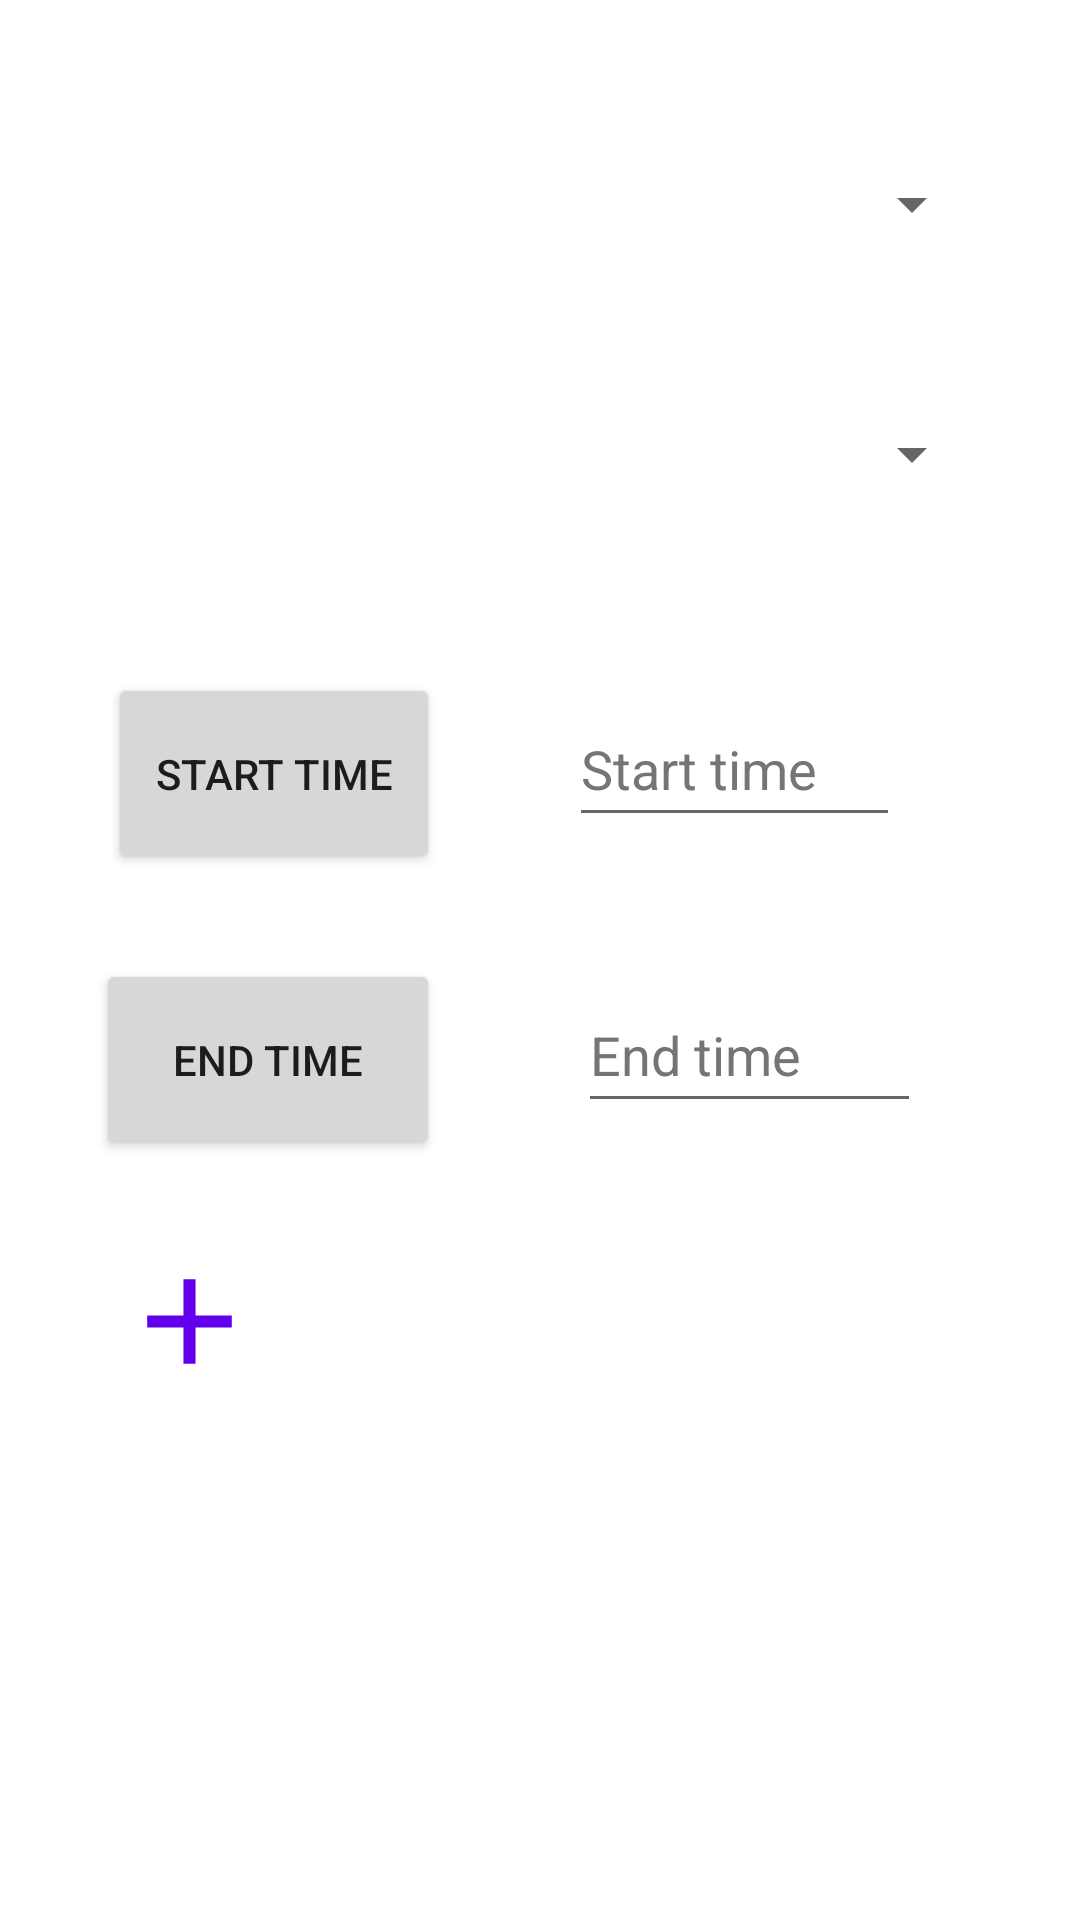

Reconstruct the res/layout file that produces this screen, plus the resources it refers to.
<!-- AndroidManifest.xml: application theme Theme.LecturerAppointment -->
<!-- res/layout/activity_lecturer_add_slot.xml -->
<?xml version="1.0" encoding="utf-8"?>
<androidx.constraintlayout.widget.ConstraintLayout xmlns:android="http://schemas.android.com/apk/res/android"
    xmlns:app="http://schemas.android.com/apk/res-auto"
    xmlns:tools="http://schemas.android.com/tools"
    android:layout_width="match_parent"
    android:layout_height="match_parent"
    tools:context=".LecturerAddSlot">

    <Spinner
        android:id="@+id/spinnercourse"
        android:layout_width="0dp"
        android:layout_height="0dp"
        android:layout_marginStart="32dp"
        android:layout_marginTop="44dp"
        android:layout_marginEnd="32dp"
        android:layout_marginBottom="35dp"
        android:contentDescription="@string/select_course"
        app:layout_constraintBottom_toTopOf="@+id/spinnerday"
        app:layout_constraintEnd_toEndOf="parent"
        app:layout_constraintStart_toStartOf="parent"
        app:layout_constraintTop_toTopOf="parent" />

    <androidx.recyclerview.widget.RecyclerView
        android:id="@+id/recyclerViewLTimeTable"
        android:layout_width="0dp"
        android:layout_height="0dp"
        android:layout_marginStart="22dp"
        android:layout_marginEnd="22dp"
        android:layout_marginBottom="67dp"
        app:layout_constraintBottom_toBottomOf="parent"
        app:layout_constraintEnd_toEndOf="parent"
        app:layout_constraintStart_toStartOf="parent"
        app:layout_constraintTop_toBottomOf="@+id/add" />

    <Spinner
        android:id="@+id/spinnerday"
        android:layout_width="0dp"
        android:layout_height="0dp"
        android:layout_marginStart="32dp"
        android:layout_marginEnd="32dp"
        android:layout_marginBottom="55dp"
        android:contentDescription="@string/select_day"
        app:layout_constraintBottom_toTopOf="@+id/start_time_edit"
        app:layout_constraintEnd_toEndOf="parent"
        app:layout_constraintStart_toStartOf="parent"
        app:layout_constraintTop_toBottomOf="@+id/spinnercourse" />

    <ImageView
        android:id="@+id/add"
        android:layout_width="54dp"
        android:layout_height="0dp"
        android:layout_marginStart="36dp"
        android:layout_marginBottom="60dp"
        android:contentDescription="@string/add"
        app:layout_constraintBottom_toTopOf="@+id/recyclerViewLTimeTable"
        app:layout_constraintStart_toStartOf="parent"
        app:layout_constraintTop_toBottomOf="@+id/edit_end_time"
        app:srcCompat="@drawable/ic_baseline_add_24"
        app:tint="@color/design_default_color_primary" />

    <Button
        android:id="@+id/button_start_time"
        android:layout_width="0dp"
        android:layout_height="67dp"
        android:layout_marginStart="36dp"
        android:layout_marginEnd="43dp"
        android:text="@string/set_start_time"
        app:layout_constraintBaseline_toBaselineOf="@+id/start_time_edit"
        app:layout_constraintEnd_toStartOf="@+id/start_time_edit"
        app:layout_constraintStart_toStartOf="parent" />

    <Button
        android:id="@+id/button_end_time"
        android:layout_width="0dp"
        android:layout_height="67dp"
        android:layout_marginStart="32dp"
        android:layout_marginEnd="46dp"
        android:text="@string/set_end_time"
        app:layout_constraintBaseline_toBaselineOf="@+id/edit_end_time"
        app:layout_constraintEnd_toStartOf="@+id/edit_end_time"
        app:layout_constraintStart_toStartOf="parent" />

    <EditText
        android:id="@+id/start_time_edit"
        android:layout_width="0dp"
        android:layout_height="0dp"
        android:layout_marginEnd="60dp"
        android:layout_marginBottom="47dp"
        android:autofillHints=""
        android:ems="10"
        android:hint="@string/start_time"
        android:inputType="time"
        android:textColorHint="#757575"
        app:layout_constraintBottom_toTopOf="@+id/edit_end_time"
        app:layout_constraintEnd_toEndOf="parent"
        app:layout_constraintStart_toEndOf="@+id/button_start_time"
        app:layout_constraintTop_toBottomOf="@+id/spinnerday" />

    <EditText
        android:id="@+id/edit_end_time"
        android:layout_width="0dp"
        android:layout_height="0dp"
        android:layout_marginEnd="53dp"
        android:layout_marginBottom="42dp"
        android:ems="10"
        android:hint="@string/end_time"
        android:importantForAutofill="no"
        android:inputType="time"
        android:textColorHint="#757575"
        app:layout_constraintBottom_toTopOf="@+id/add"
        app:layout_constraintEnd_toEndOf="parent"
        app:layout_constraintStart_toEndOf="@+id/button_end_time"
        app:layout_constraintTop_toBottomOf="@+id/start_time_edit" />
</androidx.constraintlayout.widget.ConstraintLayout>
<!-- resources referenced by this layout -->
<resources>
  <!-- drawable ic_baseline_add_24 (drawable) -->
  <vector android:height="24dp" android:tint="#1111B1"
      android:viewportHeight="24" android:viewportWidth="24"
      android:width="24dp" xmlns:android="http://schemas.android.com/apk/res/android">
      <path android:fillColor="@android:color/white" android:pathData="M19,13h-6v6h-2v-6H5v-2h6V5h2v6h6v2z"/>
  </vector>
  <string name="add">add new slot</string>
  <string name="end_time">End time</string>
  <string name="select_course">Select course</string>
  <string name="select_day">Select day</string>
  <string name="set_end_time">End time</string>
  <string name="set_start_time"> Start time</string>
  <string name="start_time">Start time</string>
  <style name="Theme.LecturerAppointment" parent="Theme.MaterialComponents.DayNight.DarkActionBar">
          
          <item name="colorPrimary">@color/purple_500</item>
          <item name="colorPrimaryVariant">@color/purple_700</item>
          <item name="colorOnPrimary">@color/white</item>
          
          <item name="colorSecondary">@color/teal_200</item>
          <item name="colorSecondaryVariant">@color/teal_700</item>
          <item name="colorOnSecondary">@color/black</item>
          
          <item name="android:statusBarColor" tools:targetApi="l">?attr/colorPrimaryVariant</item>
          
      </style>
  <!-- not gathered from this repository: default colours our renderer supplied (Android Studio template values) -->
  <color name="purple_500">#FF6200EE</color>
  <color name="purple_700">#FF3700B3</color>
  <color name="teal_200">#FF03DAC5</color>
  <color name="teal_700">#FF018786</color>
  <color name="black">#FF000000</color>
  <color name="white">#FFFFFFFF</color>
</resources>
